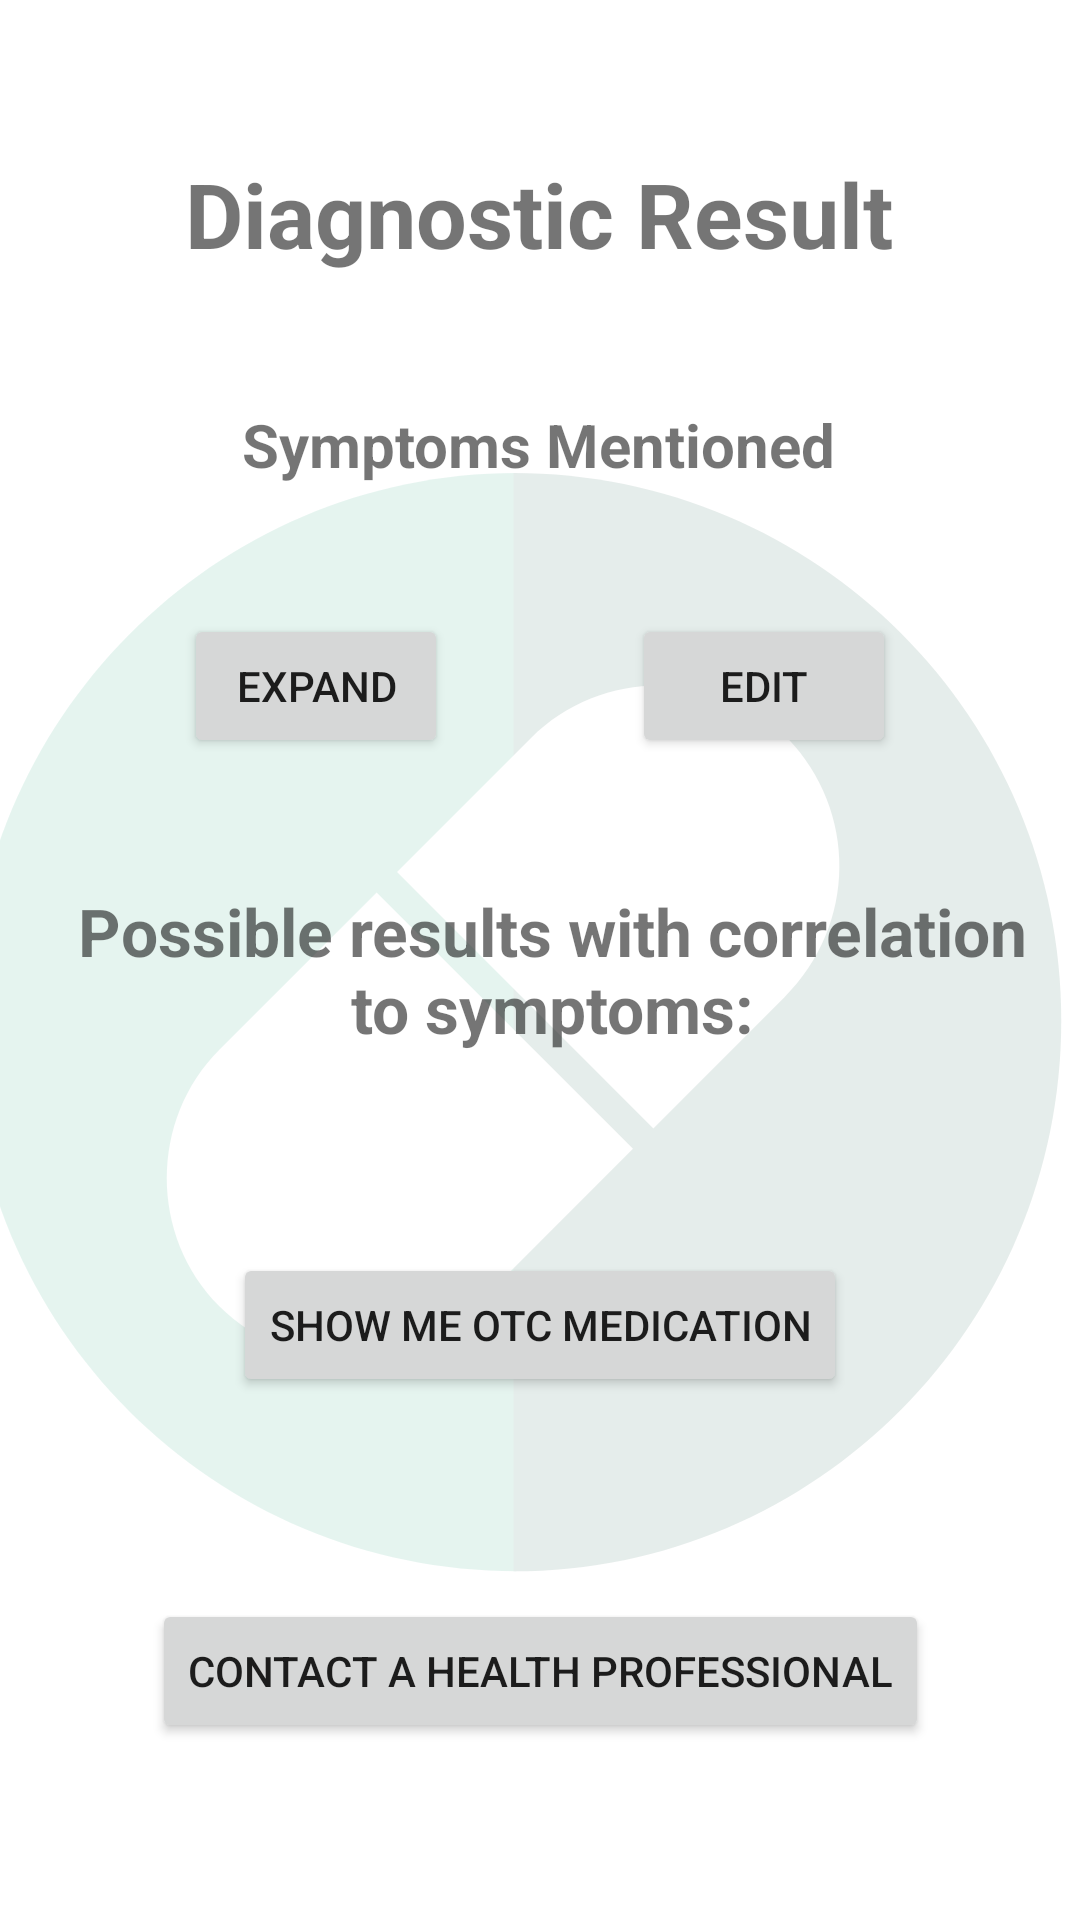

Produce the Android XML layout that renders to this screen, including the resource entries it uses.
<!-- AndroidManifest.xml: activity theme Theme.EasyMedAndroid -->
<!-- res/layout/activity_diagnostics.xml -->
<?xml version="1.0" encoding="utf-8"?>
<androidx.constraintlayout.widget.ConstraintLayout xmlns:android="http://schemas.android.com/apk/res/android"
    xmlns:app="http://schemas.android.com/apk/res-auto"
    xmlns:tools="http://schemas.android.com/tools"
    android:layout_width="match_parent"
    android:layout_height="match_parent"
    tools:context=".diagnostics.DiagnosticsActivity">

    <ImageView
        android:id="@+id/imageView4"
        android:layout_width="414dp"
        android:layout_height="370dp"
        android:alpha="0.10"
        app:layout_constraintBottom_toBottomOf="parent"
        app:layout_constraintEnd_toEndOf="parent"
        app:layout_constraintHorizontal_bias="0.666"
        app:layout_constraintStart_toStartOf="parent"
        app:layout_constraintTop_toTopOf="parent"
        app:layout_constraintVertical_bias="0.58000004"
        app:srcCompat="@drawable/ic_launcher_icon"
        android:clickable="false"/>

    <Button
        android:id="@+id/editBtn"
        android:layout_width="wrap_content"
        android:layout_height="wrap_content"
        android:text="Edit"
        app:layout_constraintBottom_toTopOf="@+id/resultsTxtField"
        app:layout_constraintEnd_toEndOf="parent"
        app:layout_constraintStart_toEndOf="@id/expandBtn"
        app:layout_constraintTop_toBottomOf="@+id/diagnosticLabel" />

    <TextView
        android:id="@+id/diagnosticLabel"
        android:layout_width="wrap_content"
        android:layout_height="wrap_content"
        android:layout_marginStart="105dp"
        android:layout_marginEnd="106dp"
        android:text="Symptoms Mentioned"
        android:textSize="20sp"
        android:textStyle="bold"
        app:layout_constraintEnd_toEndOf="parent"
        app:layout_constraintStart_toStartOf="parent"
        app:layout_constraintTop_toBottomOf="@+id/DiagnosticsActHeader"
        app:layout_constraintBottom_toTopOf="@id/expandBtn"/>

    <TextView
        android:id="@+id/DiagnosticsActHeader"
        android:layout_width="wrap_content"
        android:layout_height="wrap_content"
        android:layout_marginTop="8dp"
        android:text="Diagnostic Result"
        android:textSize="30sp"
        android:textStyle="bold"

        app:layout_constraintBottom_toTopOf="@+id/diagnosticLabel"
        app:layout_constraintEnd_toEndOf="parent"
        app:layout_constraintHorizontal_bias="0.497"
        app:layout_constraintStart_toStartOf="parent"
        app:layout_constraintTop_toTopOf="parent" />

    <Button
        android:id="@+id/expandBtn"
        android:layout_width="wrap_content"
        android:layout_height="wrap_content"
        android:text="Expand"
        app:layout_constraintEnd_toStartOf="@+id/editBtn"
        app:layout_constraintStart_toStartOf="parent"
        app:layout_constraintTop_toBottomOf="@+id/diagnosticLabel"
        app:layout_constraintBottom_toTopOf="@id/resultsTxtField"/>

    <TextView
        android:id="@+id/resultsTxtField"
        android:layout_width="0dp"
        android:layout_height="wrap_content"
        android:layout_marginStart="24dp"
        android:layout_marginEnd="16dp"
        android:layout_marginBottom="24dp"
        android:text="Possible results with correlation to symptoms:"
        android:textAlignment="center"
        android:textSize="22sp"
        android:textStyle="bold"
        app:layout_constraintBottom_toTopOf="@id/showMedsBtn"
        app:layout_constraintEnd_toEndOf="parent"
        app:layout_constraintStart_toStartOf="parent"
        app:layout_constraintTop_toBottomOf="@+id/expandBtn" />

    <Button
        android:id="@+id/showMedsBtn"
        android:layout_width="wrap_content"
        android:layout_height="wrap_content"
        android:layout_marginBottom="24dp"
        android:text="Show me OTC Medication"
        app:layout_constraintBottom_toTopOf="@id/contactDoctorBtn"
        app:layout_constraintEnd_toEndOf="parent"
        app:layout_constraintStart_toStartOf="parent"
        app:layout_constraintTop_toBottomOf="@+id/resultsTxtField" />

    <Button
        android:id="@+id/contactDoctorBtn"
        android:layout_width="wrap_content"
        android:layout_height="wrap_content"
        android:layout_marginBottom="16dp"
        android:text="Contact a health Professional"
        app:layout_constraintBottom_toBottomOf="parent"
        app:layout_constraintEnd_toEndOf="parent"
        app:layout_constraintStart_toStartOf="parent"
        app:layout_constraintTop_toBottomOf="@+id/showMedsBtn" />




</androidx.constraintlayout.widget.ConstraintLayout>
<!-- resources referenced by this layout -->
<resources>
  <!-- drawable ic_launcher_icon (drawable) -->
  <vector xmlns:android="http://schemas.android.com/apk/res/android"
      android:width="38.1dp"
      android:height="38.1dp"
      android:viewportWidth="38.1"
      android:viewportHeight="38.1">
    <path
        android:pathData="M19.1,37.8C8.7,37.8 0.3,29.4 0.3,19S8.7,0.1 19.1,0.1"
        android:fillColor="#059669"/>
    <path
        android:pathData="M19,0.1c10.4,0 18.8,8.4 18.8,18.8S29.4,37.8 19,37.8"
        android:fillColor="#064e3b"/>
    <path
        android:pathData="m14.3,14.5l-5.4,5.4c-2.4,2.4 -2.4,6.4 0,8.8s6.4,2.4 8.8,0l5.4,-5.4 -8.8,-8.8z"
        android:fillColor="#FFFFFF"/>
    <path
        android:pathData="m28.4,9.2c-2.4,-2.4 -6.4,-2.4 -8.8,0l-4.6,4.6 8.8,8.8 4.5,-4.5c2.5,-2.5 2.5,-6.4 0.1,-8.9z"
        android:fillColor="#FFFFFF"/>
  </vector>
  <style name="Theme.EasyMedAndroid" parent="Theme.MaterialComponents.Light.DarkActionBar">
          
          <item name="colorPrimary">@color/secondary</item>
          <item name="colorPrimaryVariant">@color/primary</item>
          <item name="colorOnPrimary">@color/white</item>
          
          <item name="colorSecondary">@color/teal_200</item>
          <item name="colorSecondaryVariant">@color/teal_700</item>
          <item name="colorOnSecondary">@color/black</item>
          
          <item name="android:statusBarColor">?attr/colorPrimaryVariant</item>
          
      </style>
  <color name="secondary" type="color">#059669</color>
  <color name="primary" type="color">#064e3b</color>
  <color name="white">#FFFFFFFF</color>
  <color name="teal_200">#FF03DAC5</color>
  <color name="teal_700">#FF018786</color>
  <color name="black">#FF000000</color>
</resources>
